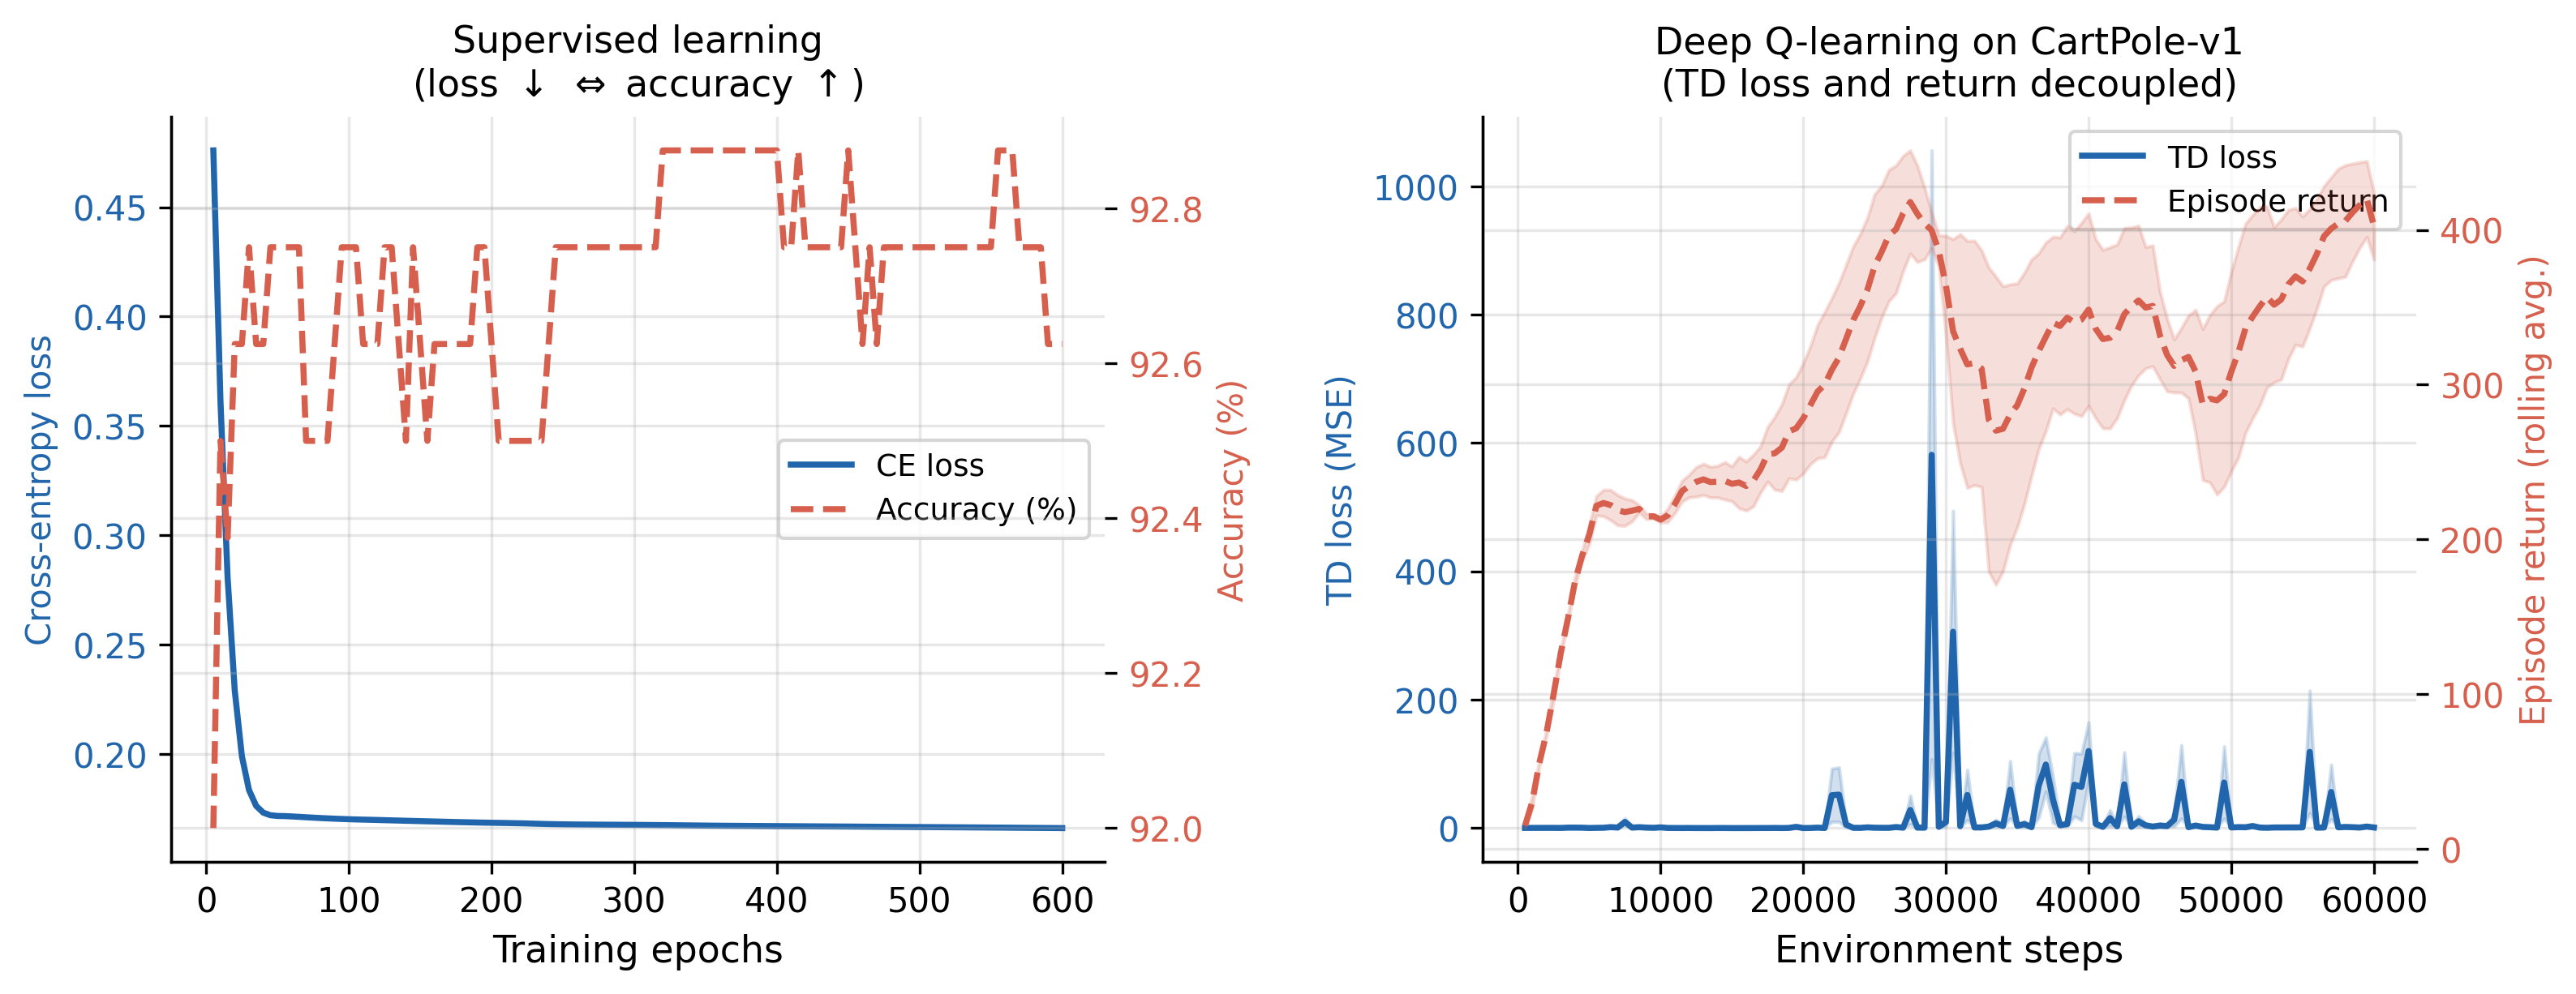

Generate this figure with Python:
"""
bellman_vs_return.py
Chapter: The Empirics of Deep RL (ch03b_deeprl_practice)
Experiment: TD loss is a poor proxy for policy quality in deep RL.
A network can minimize Bellman residual while episode return stagnates or collapses.
"""

import argparse
import numpy as np
import torch
import torch.nn as nn
import gymnasium as gym
from collections import deque
import matplotlib
matplotlib.use('Agg')
import matplotlib.pyplot as plt
import random
import os, sys

sys.path.insert(0, os.path.join(os.path.dirname(__file__), '..', '..'))
from sims.sim_cache import load_results, save_results, add_cache_args
from sims.plot_style import apply_style, COLORS, ALGO_COLORS
apply_style()

np.random.seed(42)
torch.manual_seed(42)
random.seed(42)

# ------------------------------------------------------------------
# Hyperparameters
# ------------------------------------------------------------------
TOTAL_STEPS     = 60000
EVAL_INTERVAL   = 500        # evaluate policy every N steps
BUFFER_SIZE     = 10000
BATCH_SIZE      = 64
LR              = 1e-3
GAMMA           = 0.99
EPSILON_START   = 1.0
EPSILON_END     = 0.01
EPSILON_DECAY   = 0.995
TARGET_UPDATE   = 100        # hard target network update every N steps
ROLLING_WINDOW  = 20         # rolling average for episode return
NUM_SEEDS       = 3
SEEDS           = [42, 123, 777]

SAVE_DIR        = os.path.dirname(os.path.abspath(__file__))
CACHE_DIR       = os.path.join(SAVE_DIR, 'cache')
SCRIPT_NAME     = 'bellman_vs_return'
CONFIG = {
    'total_steps': TOTAL_STEPS,
    'eval_interval': EVAL_INTERVAL,
    'buffer_size': BUFFER_SIZE,
    'batch_size': BATCH_SIZE,
    'lr': LR,
    'gamma': GAMMA,
    'epsilon_start': EPSILON_START,
    'epsilon_end': EPSILON_END,
    'epsilon_decay': EPSILON_DECAY,
    'target_update': TARGET_UPDATE,
    'rolling_window': ROLLING_WINDOW,
    'seeds': SEEDS,
    'version': 1,
}

# ------------------------------------------------------------------
# Q-Network
# ------------------------------------------------------------------
class QNetwork(nn.Module):
    def __init__(self, obs_dim, n_actions):
        super().__init__()
        self.net = nn.Sequential(
            nn.Linear(obs_dim, 128),
            nn.ReLU(),
            nn.Linear(128, 128),
            nn.ReLU(),
            nn.Linear(128, n_actions)
        )

    def forward(self, x):
        return self.net(x)


# ------------------------------------------------------------------
# Replay buffer
# ------------------------------------------------------------------
class ReplayBuffer:
    def __init__(self, capacity):
        self.buf = deque(maxlen=capacity)

    def push(self, s, a, r, s_next, done):
        self.buf.append((s, a, r, s_next, done))

    def sample(self, n):
        batch = random.sample(self.buf, n)
        s, a, r, s_next, done = zip(*batch)
        return (
            torch.FloatTensor(np.array(s)),
            torch.LongTensor(a),
            torch.FloatTensor(r),
            torch.FloatTensor(np.array(s_next)),
            torch.FloatTensor(done),
        )

    def __len__(self):
        return len(self.buf)


# ------------------------------------------------------------------
# DQN training loop (returns td_loss_log, return_log, step_log)
# ------------------------------------------------------------------
def train_dqn(seed):
    np.random.seed(seed)
    torch.manual_seed(seed)
    random.seed(seed)

    env = gym.make('CartPole-v1')
    obs_dim   = env.observation_space.shape[0]
    n_actions = env.action_space.n

    q_net      = QNetwork(obs_dim, n_actions)
    tgt_net    = QNetwork(obs_dim, n_actions)
    tgt_net.load_state_dict(q_net.state_dict())
    optimizer  = torch.optim.Adam(q_net.parameters(), lr=LR)
    buffer     = ReplayBuffer(BUFFER_SIZE)

    epsilon      = EPSILON_START
    total_steps  = 0
    episode_ret  = 0.0
    episode_rets = []

    td_loss_log  = []   # (step, td_loss)
    return_log   = []   # (step, rolling_avg_return)
    step_log     = []   # step checkpoints

    obs, _ = env.reset(seed=seed)

    while total_steps < TOTAL_STEPS:
        # e-greedy action
        if random.random() < epsilon:
            action = env.action_space.sample()
        else:
            with torch.no_grad():
                q_vals = q_net(torch.FloatTensor(obs).unsqueeze(0))
                action = q_vals.argmax().item()

        obs_next, reward, terminated, truncated, _ = env.step(action)
        done = terminated or truncated
        buffer.push(obs, action, reward, obs_next, float(done))

        episode_ret += reward
        total_steps += 1
        obs = obs_next
        epsilon = max(EPSILON_END, epsilon * EPSILON_DECAY)

        if done:
            episode_rets.append(episode_ret)
            episode_ret = 0.0
            obs, _ = env.reset()

        # training step
        if len(buffer) >= BATCH_SIZE:
            s, a, r, s_next, d = buffer.sample(BATCH_SIZE)

            with torch.no_grad():
                tgt_q = tgt_net(s_next).max(1)[0]
                y     = r + GAMMA * tgt_q * (1 - d)

            q_vals = q_net(s).gather(1, a.unsqueeze(1)).squeeze(1)
            loss   = nn.functional.mse_loss(q_vals, y)

            optimizer.zero_grad()
            loss.backward()
            optimizer.step()

            # record at eval_interval checkpoints
            if total_steps % EVAL_INTERVAL == 0:
                rolling = (
                    np.mean(episode_rets[-ROLLING_WINDOW:])
                    if len(episode_rets) >= 1 else 0.0
                )
                td_loss_log.append(loss.item())
                return_log.append(rolling)
                step_log.append(total_steps)

        # hard target update
        if total_steps % TARGET_UPDATE == 0:
            tgt_net.load_state_dict(q_net.state_dict())

    env.close()
    return step_log, td_loss_log, return_log


# ------------------------------------------------------------------
# Supervised analogue: logistic regression on 2D toy data
# ------------------------------------------------------------------
def train_logistic():
    np.random.seed(42)
    torch.manual_seed(42)

    n = 800
    X1 = np.random.randn(n//2, 2) + np.array([1.5, 0])
    X2 = np.random.randn(n//2, 2) + np.array([-1.5, 0])
    X  = np.vstack([X1, X2])
    y  = np.array([1]*( n//2) + [0]*(n//2), dtype=float)

    idx  = np.random.permutation(n)
    X, y = X[idx], y[idx]
    Xt   = torch.FloatTensor(X)
    yt   = torch.FloatTensor(y).unsqueeze(1)

    model     = nn.Sequential(nn.Linear(2, 16), nn.ReLU(), nn.Linear(16, 1))
    optimizer = torch.optim.Adam(model.parameters(), lr=0.01)
    criterion = nn.BCEWithLogitsLoss()

    EPOCHS    = 600
    loss_log  = []
    acc_log   = []
    ep_log    = []

    for ep in range(1, EPOCHS + 1):
        logits = model(Xt)
        loss   = criterion(logits, yt)
        optimizer.zero_grad()
        loss.backward()
        optimizer.step()

        if ep % 5 == 0:
            with torch.no_grad():
                pred = (torch.sigmoid(model(Xt)) >= 0.5).float()
                acc  = (pred == yt).float().mean().item()
            loss_log.append(loss.item())
            acc_log.append(acc * 100)
            ep_log.append(ep)

    return ep_log, loss_log, acc_log


# ------------------------------------------------------------------
# Normalize for dual-axis plots
# ------------------------------------------------------------------
def normalize_01(arr):
    mn, mx = np.min(arr), np.max(arr)
    if mx == mn:
        return np.zeros_like(arr)
    return (arr - mn) / (mx - mn)


# ------------------------------------------------------------------
# compute_data: run all computation, return dict
# ------------------------------------------------------------------
def compute_data():
    cached = load_results(CACHE_DIR, SCRIPT_NAME, CONFIG)
    if cached is not None:
        print("Loaded from cache.")
        return cached

    print("=" * 60)
    print("Experiment: Bellman Residual vs. Episode Return Disconnect")
    print("=" * 60)
    print(f"Environment: CartPole-v1 | Steps: {TOTAL_STEPS} | Seeds: {SEEDS}")
    print(f"Batch: {BATCH_SIZE} | Buffer: {BUFFER_SIZE} | Target update: {TARGET_UPDATE}")
    print()

    all_steps     = []
    all_td_loss   = []
    all_ep_return = []

    for seed in SEEDS:
        print(f"Training DQN, seed={seed}...", flush=True)
        steps, td_loss, ep_ret = train_dqn(seed)
        all_steps.append(steps)
        all_td_loss.append(td_loss)
        all_ep_return.append(ep_ret)

        min_len = min(len(steps), len(td_loss), len(ep_ret))
        print(f"  Seed {seed}: {min_len} checkpoints logged")
        if min_len > 0:
            final_td  = td_loss[-1]
            final_ret = ep_ret[-1]
            print(f"  Final TD loss: {final_td:.4f} | Final rolling return: {final_ret:.1f}")

    print()

    # Align lengths across seeds (take minimum)
    min_len = min(len(s) for s in all_steps)
    steps_ref    = all_steps[0][:min_len]
    td_matrix    = np.array([x[:min_len] for x in all_td_loss])
    ret_matrix   = np.array([x[:min_len] for x in all_ep_return])

    td_mean   = td_matrix.mean(0)
    td_se     = td_matrix.std(0) / np.sqrt(NUM_SEEDS)
    ret_mean  = ret_matrix.mean(0)
    ret_se    = ret_matrix.std(0) / np.sqrt(NUM_SEEDS)

    # Print summary table
    print(f"{'Step':>8} {'TD Loss (mean±se)':>22} {'Ep Return (mean±se)':>22}")
    print("-" * 56)
    idx_print = list(range(0, min_len, max(1, min_len // 10)))
    for i in idx_print:
        print(f"{steps_ref[i]:>8d}  {td_mean[i]:>8.4f} ± {td_se[i]:>6.4f}   {ret_mean[i]:>8.1f} ± {ret_se[i]:>6.1f}")

    print()

    # Run supervised analogue
    print("Training logistic regression (supervised analogue)...", flush=True)
    ep_log_sup, loss_log_sup, acc_log_sup = train_logistic()
    print(f"  Final CE loss: {loss_log_sup[-1]:.4f} | Final accuracy: {acc_log_sup[-1]:.1f}%")
    print()

    # Detailed correlation analysis
    print()
    print("Correlation analysis (TD loss vs. episode return):")
    corr = np.corrcoef(td_mean, ret_mean)[0, 1]
    print(f"  Pearson correlation (TD loss, episode return): {corr:.4f}")
    print(f"  (In supervised learning the analogous metric is near +1.0 / -1.0)")
    print()

    # Phase analysis: early vs late training
    mid = min_len // 2
    corr_early = np.corrcoef(td_mean[:mid], ret_mean[:mid])[0, 1] if mid > 2 else float('nan')
    corr_late  = np.corrcoef(td_mean[mid:], ret_mean[mid:])[0, 1] if (min_len - mid) > 2 else float('nan')
    print(f"  Correlation (first half): {corr_early:.4f}")
    print(f"  Correlation (second half): {corr_late:.4f}")
    print()

    data = {
        'steps_ref': steps_ref,
        'td_mean': td_mean,
        'td_se': td_se,
        'ret_mean': ret_mean,
        'ret_se': ret_se,
        'ep_log_sup': ep_log_sup,
        'loss_log_sup': loss_log_sup,
        'acc_log_sup': acc_log_sup,
        'corr': corr,
        'corr_early': corr_early,
        'corr_late': corr_late,
    }

    save_results(CACHE_DIR, SCRIPT_NAME, CONFIG, data)
    return data


# ------------------------------------------------------------------
# generate_outputs: figures and tables from data dict
# ------------------------------------------------------------------
def generate_outputs(data):
    steps_ref = data['steps_ref']
    td_mean = data['td_mean']
    td_se = data['td_se']
    ret_mean = data['ret_mean']
    ret_se = data['ret_se']
    ep_log_sup = data['ep_log_sup']
    loss_log_sup = data['loss_log_sup']
    acc_log_sup = data['acc_log_sup']

    fig, axes = plt.subplots(1, 2, figsize=(11, 4.5))

    # ---- Panel A: supervised ----
    ax = axes[0]
    ax2 = ax.twinx()

    color_loss = '#2166ac'
    color_acc  = '#d6604d'

    ax.plot(ep_log_sup, loss_log_sup, color=color_loss, lw=1.8, label='CE loss')
    ax.set_xlabel('Training epochs', fontsize=11)
    ax.set_ylabel('Cross-entropy loss', color=color_loss, fontsize=10)
    ax.tick_params(axis='y', labelcolor=color_loss)

    ax2.plot(ep_log_sup, acc_log_sup, color=color_acc, lw=1.8, linestyle='--', label='Accuracy (%)')
    ax2.set_ylabel('Accuracy (%)', color=color_acc, fontsize=10)
    ax2.tick_params(axis='y', labelcolor=color_acc)

    ax.set_title('Supervised learning\n(loss $\\downarrow$ $\\Leftrightarrow$ accuracy $\\uparrow$)', fontsize=11)

    lines1, labels1 = ax.get_legend_handles_labels()
    lines2, labels2 = ax2.get_legend_handles_labels()
    ax.legend(lines1 + lines2, labels1 + labels2, fontsize=9, loc='center right')

    # ---- Panel B: DQN ----
    ax = axes[1]
    ax2 = ax.twinx()

    ax.fill_between(steps_ref, td_mean - td_se, td_mean + td_se, color=color_loss, alpha=0.2)
    ax.plot(steps_ref, td_mean, color=color_loss, lw=1.8, label='TD loss')
    ax.set_xlabel('Environment steps', fontsize=11)
    ax.set_ylabel('TD loss (MSE)', color=color_loss, fontsize=10)
    ax.tick_params(axis='y', labelcolor=color_loss)

    ax2.fill_between(steps_ref, ret_mean - ret_se, ret_mean + ret_se, color=color_acc, alpha=0.2)
    ax2.plot(steps_ref, ret_mean, color=color_acc, lw=1.8, linestyle='--', label='Episode return')
    ax2.set_ylabel('Episode return (rolling avg.)', color=color_acc, fontsize=10)
    ax2.tick_params(axis='y', labelcolor=color_acc)

    ax.set_title('Deep Q-learning on CartPole-v1\n(TD loss and return decoupled)', fontsize=11)

    lines1, labels1 = ax.get_legend_handles_labels()
    lines2, labels2 = ax2.get_legend_handles_labels()
    ax.legend(lines1 + lines2, labels1 + labels2, fontsize=9, loc='upper right')

    plt.tight_layout(pad=2.0)

    out_path = os.path.join(SAVE_DIR, 'bellman_vs_return.png')
    fig.savefig(out_path, dpi=300, bbox_inches='tight')
    print(f"Figure saved: {out_path}")

    plt.close(fig)

    print()
    print("Output files:")
    print(f"  {out_path}")


# ------------------------------------------------------------------
# Entry point
# ------------------------------------------------------------------
if __name__ == '__main__':
    parser = argparse.ArgumentParser()
    add_cache_args(parser)
    args = parser.parse_args()

    if args.plots_only:
        data = load_results(CACHE_DIR, SCRIPT_NAME, CONFIG)
        assert data is not None, "No cache found. Run without --plots-only first."
    else:
        data = compute_data()

    if not args.data_only:
        generate_outputs(data)
